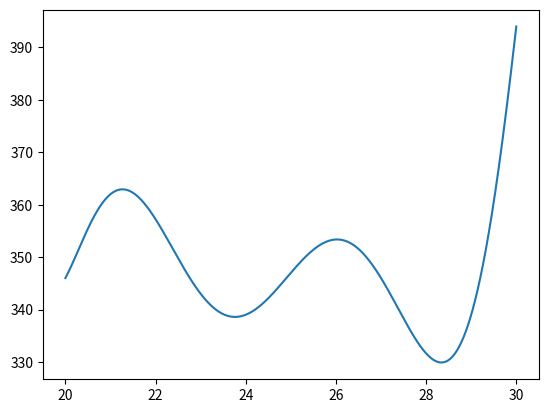

This figure's Python source:
# -*- coding: utf-8 -*-
"""Newton's_method.ipynb

Automatically generated by Colaboratory.

Original file is located at
    https://colab.research.google.com/<link-removed>
"""

import numpy as np
import matplotlib.pyplot as plt

"""Inputs"""

x = np.array([20, 21, 23, 24, 25, 27, 29, 30])
y = np.array([346, 362, 343, 339, 347, 346, 339, 394])

def NNDcoeffs(x, y):
  n = np.shape(y)[0]
  pyramid = np.zeros([n,n])
  pyramid[::,0] = y
  for i in range(1,n):
    for j in range(n-i):
      pyramid[j][i] = (pyramid[j+1][i-1] - pyramid[j][i-1]) / (x[j+i] - x[j])
  return pyramid[0]

coeff_vector = NNDcoeffs(x, y)
print(coeff_vector)

final_pol = np.polynomial.Polynomial([0.])
n = coeff_vector.shape[0]

for i in range(n):
  p = np.polynomial.Polynomial([1.])
  for j in range(i):
    p_temp = np.polynomial.Polynomial([-x[j], 1.])
    p = np.polymul(p, p_temp)
  p *= coeff_vector[i]
  final_pol = np.polyadd(final_pol, p)

p = np.flip(final_pol[0].coef, axis=0)
print(p)

x_axis = np.linspace(20, 30, num=5000)
y_axis = np.polyval(p, x_axis)

plt.plot(x_axis, y_axis)
plt.show()

print(np.polyval(p,26))